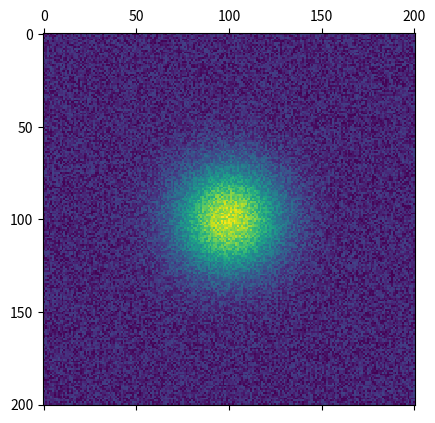
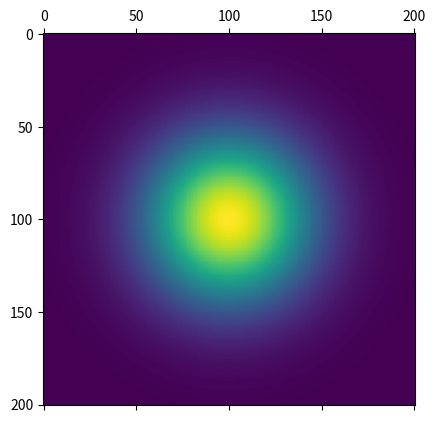

Python code for these plots, in order:
import numpy as np
import scipy.optimize as opt

def twoD_GaussianScaledAmp(pos, xo, yo, sigma_x, sigma_y, amplitude, offset):
    """Function to fit, returns 2D gaussian function as 1D array"""
    x,y = pos
    xo = float(xo)
    yo = float(yo)
    g = offset + amplitude*np.exp( - (((x-xo)**2)/(2*sigma_x**2) + ((y-yo)**2)/(2*sigma_y**2)))
    return g.ravel()

def getFWHM_GaussianFitScaledAmp(img, ax=None):
    """Get FWHM(x,y) of a blob by 2D gaussian fitting
    Parameter:
        img - image as numpy array
    Returns: 
        FWHMs in pixels, along x and y axes.
    """
    assert(img.shape[0]< 100)
    assert(img.shape[1]< 100)
    x = np.linspace(0, img.shape[1], img.shape[1])
    y = np.linspace(0, img.shape[0], img.shape[0])
    x, y = np.meshgrid(x, y)
    #Parameters: xpos, ypos, sigmaX, sigmaY, amp, baseline
    initial_guess = (img.shape[1]/2,img.shape[0]/2,10,10,1,0)
    # subtract background and rescale image into [0,1], with floor clipping
    bg = np.percentile(img,5)
    img = np.clip((img - bg) / (img.max() - bg),0,1)

    popt, pcov = opt.curve_fit(twoD_GaussianScaledAmp, (x, y), 
                              img.ravel(), p0=None, #initial_guess,
                              bounds = (
                                  (0, 0, 1, 1, 0.5, -0.1), # Lower bound
                                  (img.shape[1], img.shape[0], img.shape[1], img.shape[0], 1.5, 0.5) # Upper bound
                                )
                            )
    xcenter, ycenter, sigmaX, sigmaY, amp, offset = popt[0], popt[1], popt[2], popt[3], popt[4], popt[5]

    if ax:
      z = offset + amp*np.exp( - (((x-xcenter)**2)/(2*sigmaX**2) + ((y-ycenter)**2)/(2*sigmaY**2)))
      ax.plot_surface(x,y,z)

    FWHM_x = np.abs(4*sigmaX*np.sqrt(-0.5*np.log(0.5)))
    FWHM_y = np.abs(4*sigmaY*np.sqrt(-0.5*np.log(0.5)))
    return (FWHM_x/img.shape[1], FWHM_y/img.shape[0], xcenter, ycenter)

def _parabola(x, a, b, c):
    return a * (x - b) ** 2 + c

def fwhm1d_old(star):
    x = np.arange(0, len(star))
    y = star
    half_max = np.max(y) / 2.
    # find when function crosses line half_max (when sign of diff flips)
    # take the 'derivative' of signum(half_max - y[])
    d = np.sign(half_max - np.array(y[0:-1])) - np.sign(half_max - np.array(y[1:]))
    # find the left and right most indexes
    left_idx = np.where(d > 0)[0][0]
    right_idx = np.where(d < 0)[0][0]
    # fit a parabola to the peak
    x_peak = (x[left_idx] + x[right_idx]) / 2.
    y_peak = y[left_idx:right_idx+1]
    p_init = [half_max, x_peak, 1.]
    coeff, _ = opt.curve_fit(_parabola, x[left_idx:right_idx+1], y[left_idx:right_idx+1], p_init)
    return abs(coeff[2] * 2.355)


def fit_1dgausssian(arr):
    # Find maximum value of array
    max_val = np.max(arr)
    
    # Find index of maximum value
    max_index = np.argmax(arr)
    
    # Define Gaussian function
    def gaussian(x, amplitude, mean, stddev):
        return amplitude * np.exp(-((x - mean) / 4 / stddev)**2)
    
    # Define error function
    def errfunc(p, x, y):
        return gaussian(x, *p) - y
    
    # Define x and y values for curve_fit
    x = np.arange(len(arr))
    y = arr
    
    # Define initial guess for Gaussian parameters
    p0 = [max_val, max_index, 1]
    
    # Fit Gaussian to data using curve_fit
    p1, success = opt.leastsq(errfunc, p0[:], args=(x, y))
    return p1 if success == 1 else None

def fwhm1d(arr):

    p1 = fit_1dgausssian(arr)
    
    # Calculate FWHM from Gaussian parameters
    fwhm = abs(8 * np.log(2) * p1[2])
    
    return fwhm

def _paraboloid(xy, a, x0, y0, sigma_x, sigma_y, c):
    x, y = xy
    return a * np.exp(-((x-x0)**2/(2*sigma_x**2) + (y-y0)**2/(2*sigma_y**2))) + c


def fwhm2d(star):
    x = np.arange(0, star.shape[1])
    y = np.arange(0, star.shape[0])
    x, y = np.meshgrid(x, y)
    z = star
    half_max = np.max(z) / 2.
    # find when function crosses line half_max (when sign of diff flips)
    # take the 'derivative' of signum(half_max - z[])
    d = np.sign(half_max - np.array(z[0:-1])) - np.sign(half_max - np.array(z[1:]))
    # find the left and right most indexes
    left_idx = np.where(d > 0)[0][0]
    right_idx = np.where(d < 0)[0][0]
    top_idx = np.where(d[:, left_idx] < 0)[0][0]
    bottom_idx = np.where(d[:, left_idx] > 0)[0][0]
    # fit a parabola to the peak
    x_peak = (x[left_idx] + x[right_idx]) / 2.
    y_peak = (y[top_idx] + y[bottom_idx]) / 2.
    z_peak = z[top_idx:bottom_idx+1, left_idx:right_idx+1]
    p_init = [half_max, x_peak, y_peak, 1., 1., 1.]
    coeff, _ = opt.curve_fit(_paraboloid, (x[left_idx:right_idx+1], y[top_idx:bottom_idx+1]), z_peak.ravel(), p_init)
    return abs(coeff[3] * 2.355), abs(coeff[4] * 2.355)


def gaussian2d(height, center_x, center_y, sigma_x, sigma_y, circular=False):
    """ Returns a gaussian function with the given parameters"""
    if circular:
        return lambda x,y: height*np.exp(-(((center_x-x)/sigma_x)**2+((center_y-y)/sigma_x)**2)/2)
    else:
        return lambda x,y: height*np.exp(-(((center_x-x)/sigma_x)**2+((center_y-y)/sigma_y)**2)/2)


def moments(data, circular=False, centered=False):
    """ Returns (height, x, y, width_x, width_y, circular) 
    the gaussian parameters of a 2D distribution by calculating its moments """
    total = data.sum()
    X, Y = np.indices(data.shape)
    if centered:
        x = float(data.shape[0]/2)
        y = float(data.shape[1]/2)
    else:
        x = (X*data).sum()/total
        y = (Y*data).sum()/total
    col = data[:, int(y)]
    sigma_x = np.sqrt(abs((np.arange(col.size)-y)**2*col).sum()/col.sum())
    row = data[int(x), :]
    sigma_y = np.sqrt(abs((np.arange(row.size)-y)**2*row).sum()/row.sum())
    height = data.max()
    if circular:
        sigma_y = sigma_x = (sigma_x + sigma_y)/2
    return height, x, y, sigma_x, sigma_y


def fitgaussian2d(data, circular=False, centered=False):
    """ Returns (height, x, y, width_x, width_y)
    the gaussian parameters of a 2D distribution found by a fit"""
    params = moments(data, circular=circular, centered=centered)     
    errorfunction = lambda p: np.ravel(gaussian2d(*p, circular=circular)(*np.indices(data.shape)) - data)
    p, success = opt.leastsq(errorfunction, params)
    if circular: # make sure that we have something sensible to sigma_y
        p[4] = p[3]
    return p[0], p[1], p[2], p[3], p[4]

def fwhm(sigma):
    """ Calculates the full width half maximum for a given width
    only makes sense for circular gaussians """
    fwhm = 2 * np.sqrt(2 * np.log(2)) * sigma # standard fcn, see web
    return fwhm

def test_fitgaussian2d():
    """ Test gaussian fit """
    import matplotlib.pyplot as plt
    # Create the gaussian data
    Xin, Yin = np.mgrid[0:201, 0:201]
    data = gaussian2d(1, 100, 100, 20, 20, circular=True)(Xin, Yin) + (0.25 * np.random.random(Xin.shape))
    # Fit the gaussian data
    params = fitgaussian2d(data, circular=True)
    fit = gaussian2d(*params, circular=True)(Xin, Yin)
    print(params)
    print(fwhm(params[3]), fwhm(params[4]))
    # Plot the gaussian data and the fit
    
    plt.matshow(data)
    plt.matshow(fit)
    plt.show()

def test_fwhm():
    """ Test fwhm """
    # Create the gaussian data
    Xin, Yin = np.mgrid[0:201, 0:201]
    data = gaussian2d(3, 100, 100, 20, 40, circular=True)(Xin, Yin) + np.random.random(Xin.shape)
    # Fit the gaussian data
    params = fitgaussian2d(data, circular=True)
    print(params)
    print(fwhm(params[3]), fwhm(params[4]))
    # Plot the gaussian data and the fit
    import matplotlib.pyplot as plt
    plt.matshow(data)
    plt.show()

if __name__ == '__main__':
    test_fitgaussian2d()
    # test_fwhm()
